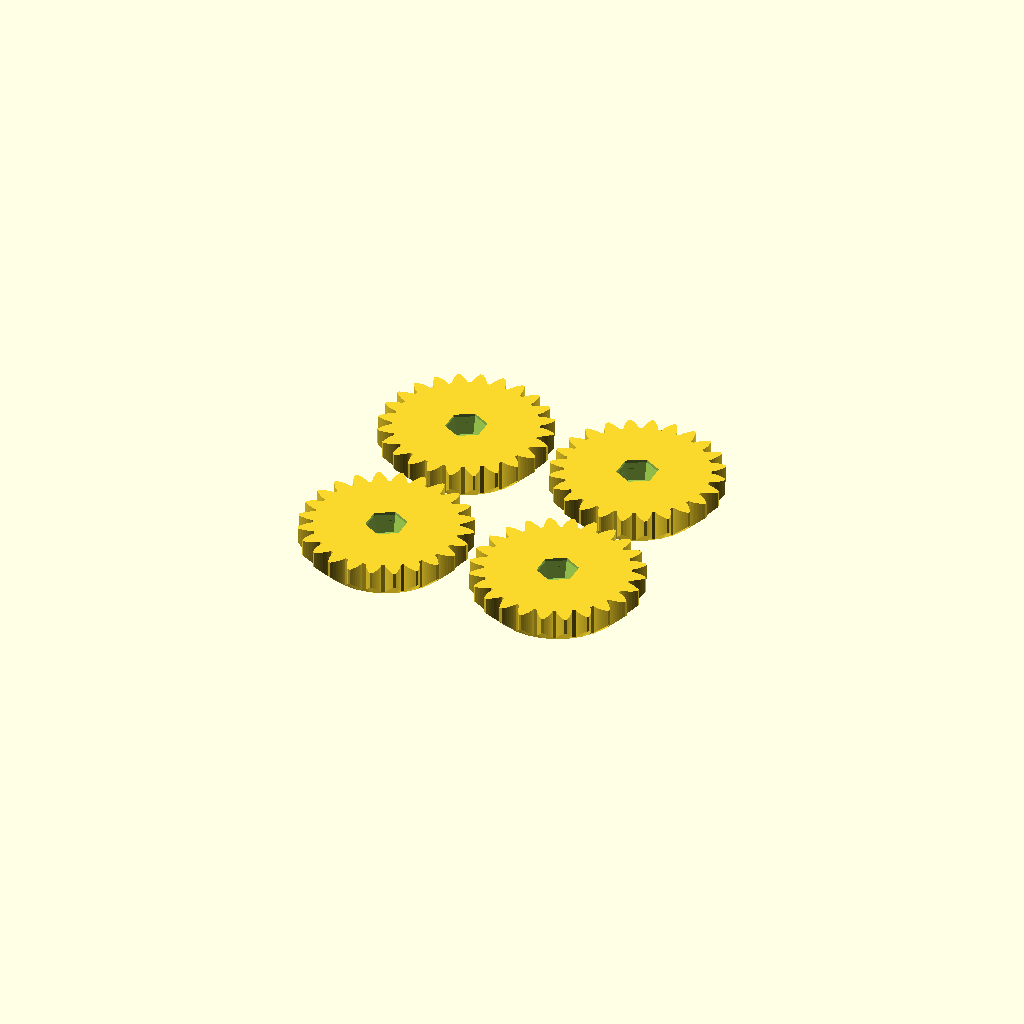
Cell 1 — every parameter at its default value.
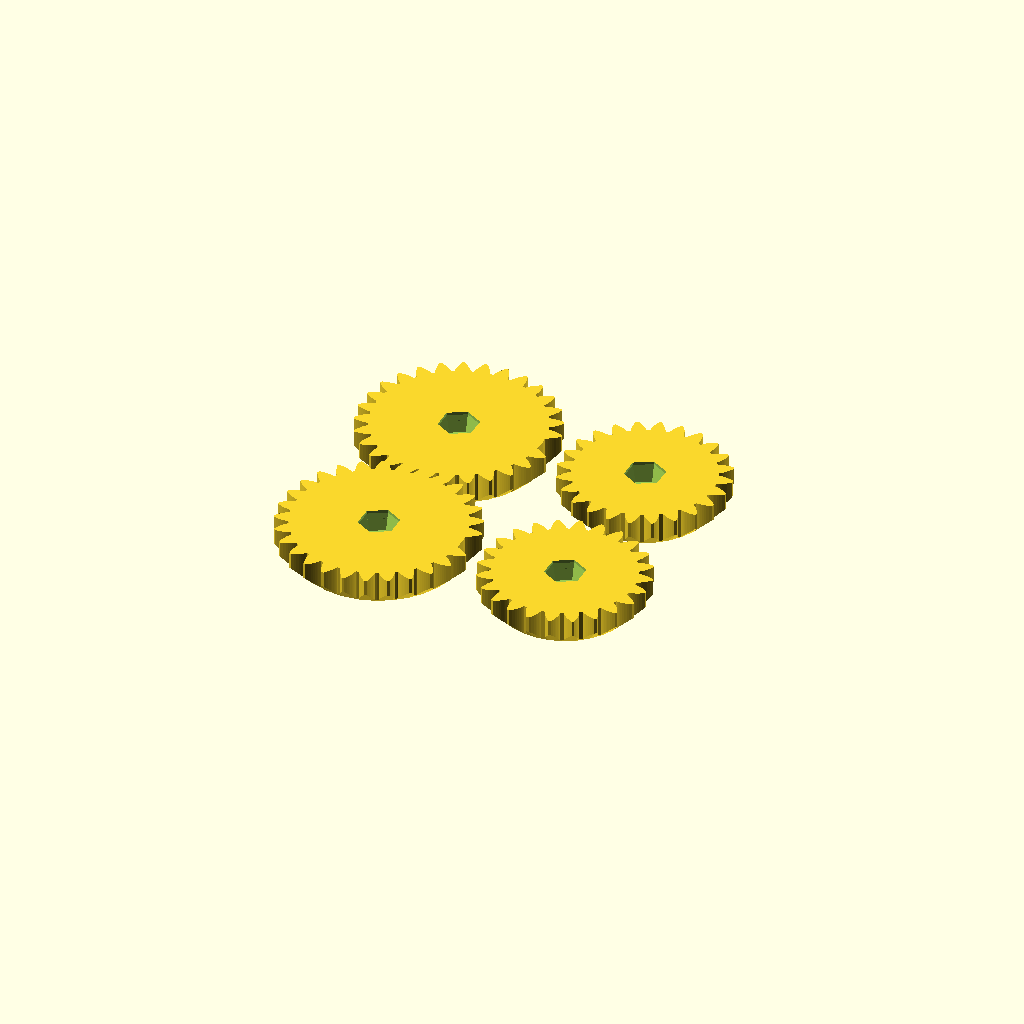
Cell 2 — RATIO set to 4, the other parameters unchanged.
All cells are drawn from one camera (rotation 55°, 0°, 25°, orthographic, colour scheme Cornfield), so only the parameter changes between them.
Source of the model, openscad/upright_large_gears.scad:
/******************************************************************
*                                                                 *
* OpenFlexure Microscope: Gears for actuators                     *
*                                                                 *
* This is part of the OpenFlexure microscope, an open-source      *
* microscope and 3-axis translation stage.  It gets really good   *
* precision over a ~10mm range, by using plastic flexure          *
* mechanisms.                                                     *
* This file generates a small gear, for motor control.            *
*                                                                 *
* (c) Richard Bowman, January 2016                                *
* Released under the CERN Open Hardware License                   *
*                                                                 *
******************************************************************/

use <./libs/gears.scad>
use <./libs/utilities.scad>

RATIO = 2;

printable_large_gears_four(ratio=RATIO);

module printable_large_gears_four(ratio=2){
    // Calculate the spacing from the gear pitch radius.
    // Add 4mm of clearance
    spacing_x = large_gear_pitch_radius(ratio) + large_gear_pitch_radius(ratio=2) + 4;
    spacing_y = 2*large_gear_pitch_radius(ratio=2) + 4;
    repeat([0, spacing_y, 0], 2, center=true){
        translate([-spacing_x/2, 0, 0]){
            large_gear(ratio=ratio);
        }
        translate([spacing_x/2, 0, 0]){
            large_gear(ratio=2);
        }
    }
}
Parameter table extracted from the source (name, type, default, range or options):
RATIO: number, default 2
